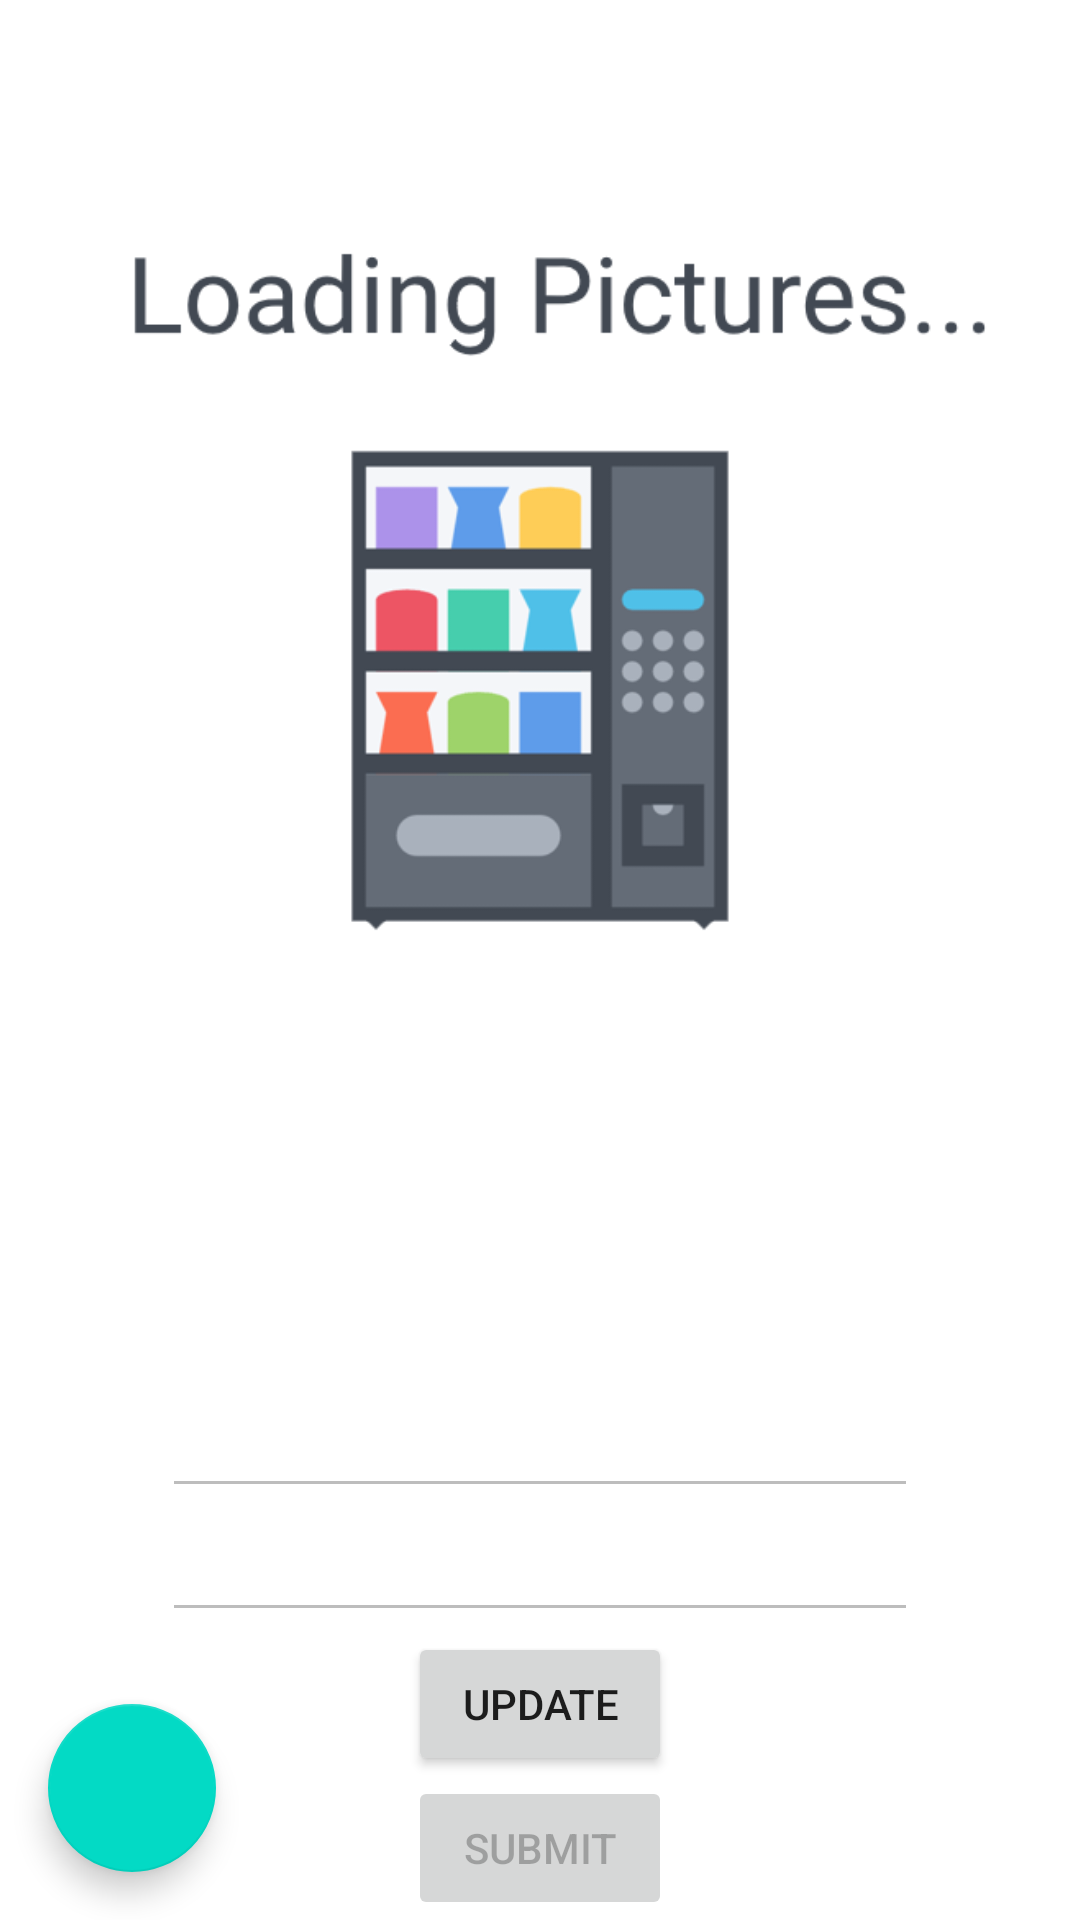

Produce the Android XML layout that renders to this screen, including the resource entries it uses.
<!-- AndroidManifest.xml: application theme Theme.UTVend -->
<!-- res/layout/activity_view.xml -->
<?xml version="1.0" encoding="utf-8"?>
<androidx.constraintlayout.widget.ConstraintLayout xmlns:android="http://schemas.android.com/apk/res/android"
    xmlns:app="http://schemas.android.com/apk/res-auto"
    xmlns:tools="http://schemas.android.com/tools"
    android:layout_width="match_parent"
    android:layout_height="match_parent"
    tools:context=".ViewActivity">

    
    
    
    
    
    
    
    
    
    

    
    
    
    
    
    
    
    
    

    
    
    
    
    
    
    
    
    

    
    
    
    
    
    
    
    
    
    
    

    
    
    
    
    
    
    
    
    
    

    <Button
        android:id="@+id/viewSubmitButton"
        android:layout_width="wrap_content"
        android:layout_height="wrap_content"
        android:enabled="false"
        android:text="@string/submit"
        app:layout_constraintBottom_toBottomOf="parent"
        app:layout_constraintEnd_toEndOf="parent"
        app:layout_constraintStart_toStartOf="parent" />

    <Button
        android:id="@+id/viewSelectButton"
        android:layout_width="wrap_content"
        android:layout_height="wrap_content"
        android:text="@string/update"
        app:layout_constraintBottom_toTopOf="@+id/viewSubmitButton"
        app:layout_constraintEnd_toEndOf="parent"
        app:layout_constraintStart_toStartOf="parent" />

    <EditText
        android:id="@+id/viewGeoNotesEditText"
        android:layout_width="wrap_content"
        android:layout_height="wrap_content"
        android:ems="12"
        android:enabled="false"
        android:gravity="start|top"
        android:lines="1"
        android:maxLines="1"
        app:layout_constraintBottom_toTopOf="@+id/viewExtraNotesEditText"
        app:layout_constraintEnd_toEndOf="parent"
        app:layout_constraintStart_toStartOf="parent" />

    <EditText
        android:id="@+id/viewExtraNotesEditText"
        android:layout_width="wrap_content"
        android:layout_height="wrap_content"
        android:ems="12"
        android:enabled="false"
        android:gravity="start|top"
        android:lines="1"
        android:maxLines="1"
        app:layout_constraintBottom_toTopOf="@+id/viewSelectButton"
        app:layout_constraintEnd_toEndOf="parent"
        app:layout_constraintStart_toStartOf="parent" />

    <ImageView
        android:id="@+id/viewImageView"
        android:layout_width="0dp"
        android:layout_height="0dp"
        android:layout_marginStart="16dp"
        android:layout_marginTop="16dp"
        android:layout_marginEnd="16dp"
        android:layout_marginBottom="16dp"
        android:scaleType="centerCrop"
        android:src="@drawable/vending_machine_loading"
        app:layout_constraintBottom_toTopOf="@+id/viewGeoNotesEditText"
        app:layout_constraintEnd_toEndOf="parent"
        app:layout_constraintStart_toStartOf="parent"
        app:layout_constraintTop_toTopOf="parent" />


    <com.google.android.material.floatingactionbutton.FloatingActionButton
        android:id="@+id/directionsButton"
        android:layout_width="wrap_content"
        android:layout_height="wrap_content"
        android:layout_marginStart="16dp"
        android:layout_marginBottom="16dp"
        app:layout_constraintBottom_toBottomOf="parent"
        app:layout_constraintStart_toStartOf="parent"
        app:srcCompat="@drawable/ic_baseline_directions_24" />

</androidx.constraintlayout.widget.ConstraintLayout>
<!-- resources referenced by this layout -->
<resources>
  <!-- drawable vending_machine_loading: png bitmap (drawable, 23991 bytes) -->
  <string name="directions_icon">directions icon</string>
  <string name="extra_notes">extra_notes</string>
  <string name="geo_notes">location_notes</string>
  <string name="submit">Submit</string>
  <string name="timestamp">timestamp</string>
  <string name="update">Update</string>
  <string name="vm_img_desc">Image of vending machine</string>
  <style name="Theme.UTVend" parent="Theme.MaterialComponents.DayNight.DarkActionBar">
          
          <item name="colorPrimary">@color/purple_500</item>
          <item name="colorPrimaryVariant">@color/purple_700</item>
          <item name="colorOnPrimary">@color/white</item>
          
          <item name="colorSecondary">@color/teal_200</item>
          <item name="colorSecondaryVariant">@color/teal_700</item>
          <item name="colorOnSecondary">@color/black</item>
          
          <item name="android:statusBarColor" tools:targetApi="l">?attr/colorPrimaryVariant</item>
          
      </style>
  <!-- not gathered from this repository: default colours our renderer supplied (Android Studio template values) -->
  <color name="purple_500">#FF6200EE</color>
  <color name="purple_700">#FF3700B3</color>
  <color name="teal_200">#FF03DAC5</color>
  <color name="teal_700">#FF018786</color>
  <color name="black">#FF000000</color>
  <color name="white">#FFFFFFFF</color>
</resources>
